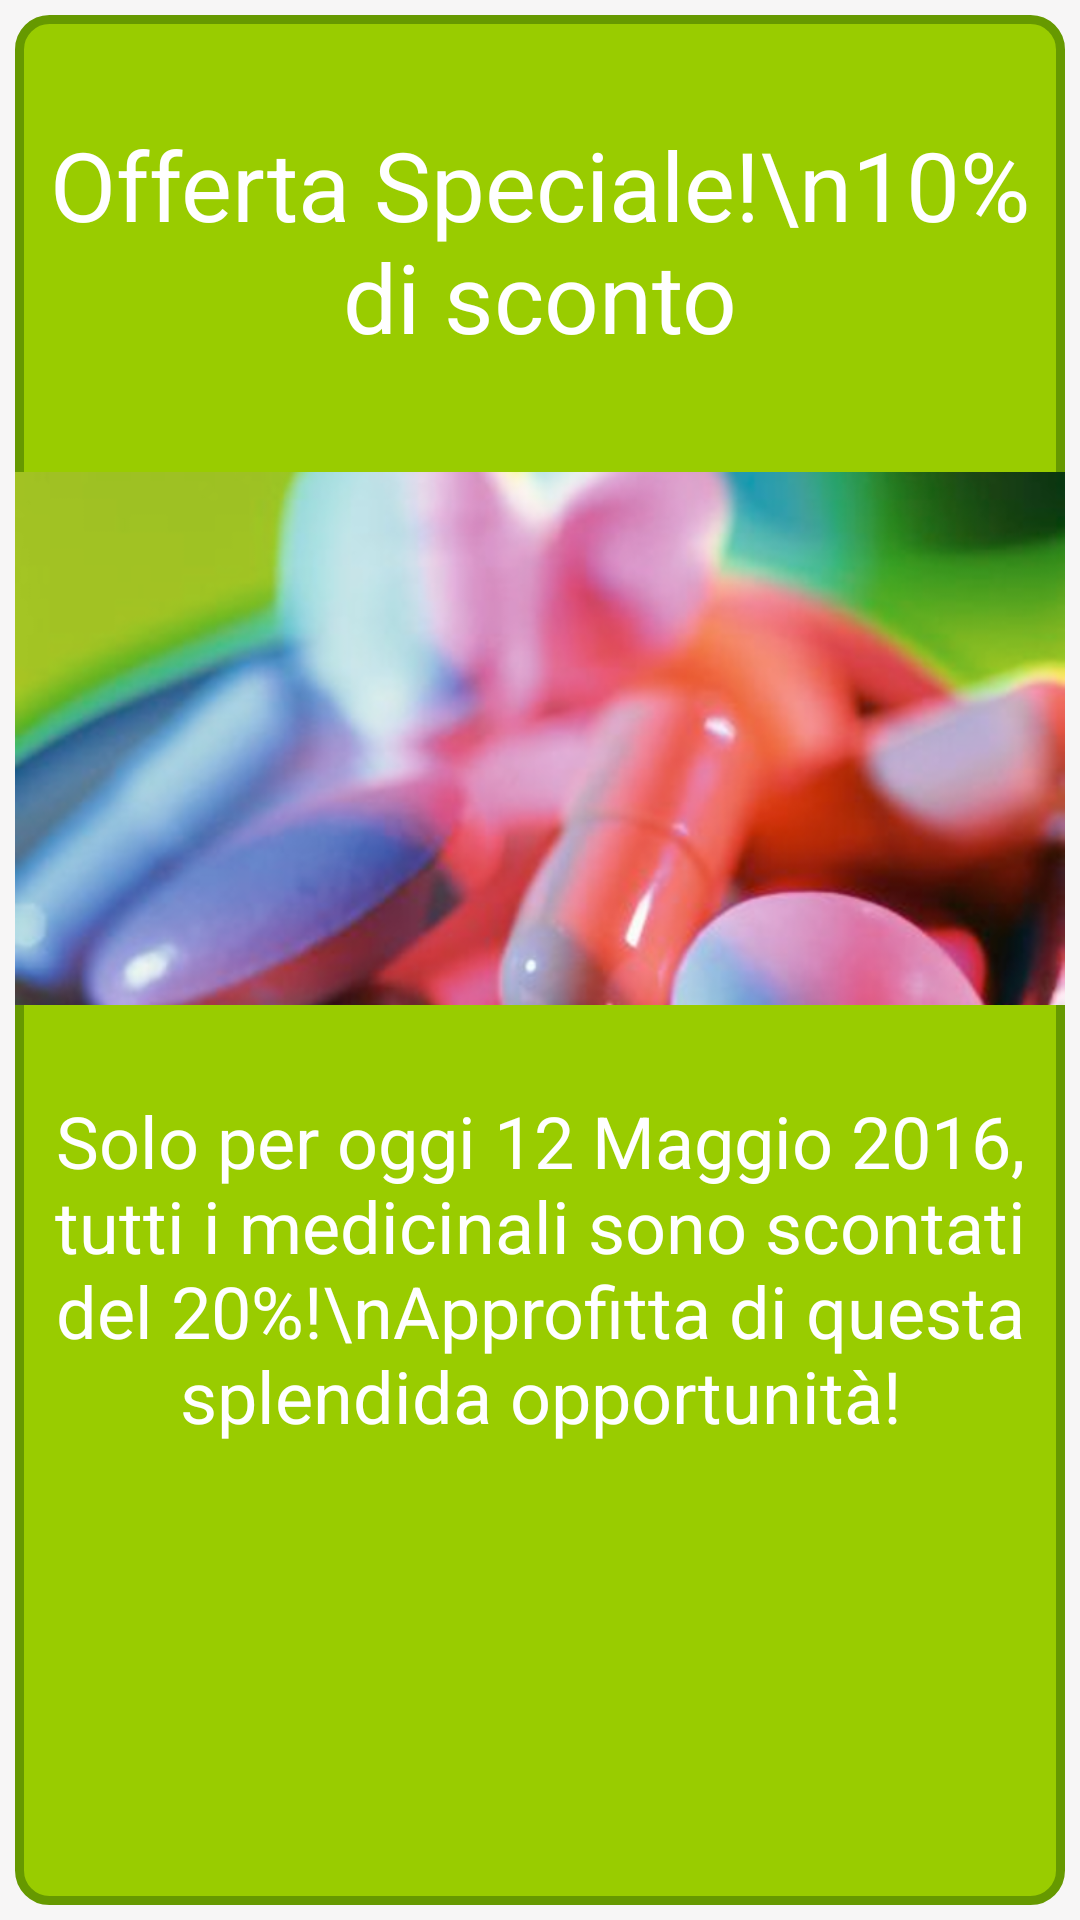

Write the Android layout XML for this screen, with the resource values it uses.
<!-- AndroidManifest.xml: application theme MyMaterialTheme -->
<!-- res/layout/fragment_beacon.xml -->
<RelativeLayout xmlns:android="http://schemas.android.com/apk/res/android"
    xmlns:tools="http://schemas.android.com/tools"
    android:layout_width="match_parent"
    android:layout_height="match_parent"
    android:orientation="vertical"
    tools:context="info.androidhive.materialdesign.activity.FidelityFragment"
    android:background="#f7f6f6">


    <RelativeLayout
        android:layout_width="match_parent"
        android:layout_height="match_parent"
        android:layout_alignParentLeft="true"
        android:layout_alignParentStart="true"
        android:background="@drawable/layout_bordered_beacon"
        android:layout_marginLeft="5dp"
        android:layout_marginRight="5dp"
        android:layout_marginTop="5dp"
        android:layout_above="@+id/button"
        android:layout_marginBottom="5dp">

        <RelativeLayout
            android:layout_width="match_parent"
            android:layout_height="match_parent"
            android:layout_alignParentTop="true"
            android:layout_alignParentLeft="true"
            android:layout_alignParentStart="true"
            android:layout_marginTop="35dp">

            <TextView
                android:layout_width="wrap_content"
                android:layout_height="wrap_content"
                android:textAppearance="?android:attr/textAppearanceLarge"
                android:text="Offerta Speciale!\n10% di sconto"
                android:id="@+id/textView5"
                android:textColor="@color/windowBackground"
                android:textSize="32dp"
                android:layout_alignParentTop="true"
                android:layout_centerHorizontal="true"
                android:textAlignment="center"
                android:singleLine="false"
                android:gravity="center" />

            <ImageView
                android:layout_width="wrap_content"
                android:layout_height="wrap_content"
                android:id="@+id/imageView6"
                android:layout_marginTop="37dp"
                android:src="@drawable/contraffazione_medicinali"
                android:layout_below="@+id/textView5"
                android:layout_alignParentRight="true"
                android:layout_alignParentEnd="true"
                android:layout_alignParentLeft="true"
                android:layout_alignParentStart="true"
                android:scaleType="centerCrop" />

            <TextView
                android:layout_width="wrap_content"
                android:layout_height="wrap_content"
                android:textAppearance="?android:attr/textAppearanceSmall"
                android:text="Solo per oggi 12 Maggio 2016, tutti i medicinali sono scontati del 20%!\nApprofitta di questa splendida opportunità!"
                android:id="@+id/textView6"
                android:layout_below="@+id/imageView6"
                android:layout_centerHorizontal="true"
                android:textColor="@color/windowBackground"
                android:textSize="24dp"
                android:gravity="center"
                android:layout_marginTop="29dp" />

        </RelativeLayout>
    </RelativeLayout>

</RelativeLayout>
<!-- resources referenced by this layout -->
<resources>
  <color name="windowBackground">#FFFFFF</color>
  <!-- drawable contraffazione_medicinali: png bitmap (drawable-hdpi, 235127 bytes) -->
  <!-- drawable layout_bordered_beacon (drawable) -->
  <?xml version="1.0" encoding="utf-8"?>
  <shape xmlns:android="http://schemas.android.com/apk/res/android">
  <solid android:color="@android:color/holo_green_light"/>
  <stroke android:width="3dip" android:color="@android:color/holo_green_dark" />
  <corners android:radius="10dip"/>
  <padding android:left="0dip" android:top="0dip" android:right="0dip" android:bottom="0dip" />
  </shape>
  <style name="MyMaterialTheme" parent="MyMaterialTheme.Base">
  
      </style>
  <style name="MyMaterialTheme.Base" parent="Theme.AppCompat.Light.DarkActionBar">
          <item name="windowNoTitle">true</item>
          <item name="windowActionBar">false</item>
          <item name="colorPrimary">@color/colorPrimary</item>
          <item name="colorPrimaryDark">@color/colorPrimaryDark</item>
          <item name="colorAccent">@color/colorAccent</item>
      </style>
  <color name="colorPrimary">#8BC34A</color>
  <color name="colorPrimaryDark">#689F38</color>
  <color name="colorAccent">#009688</color>
</resources>
